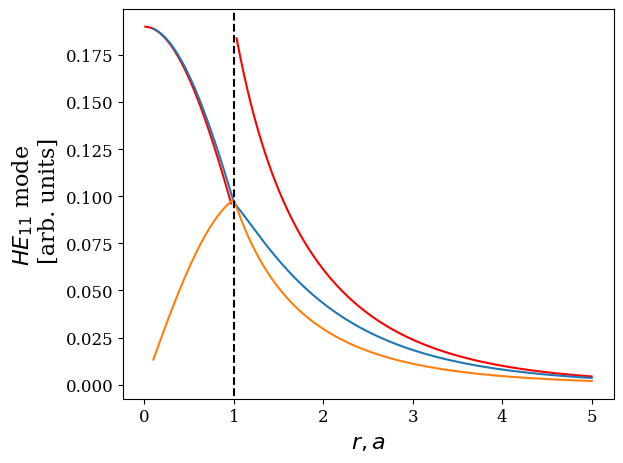
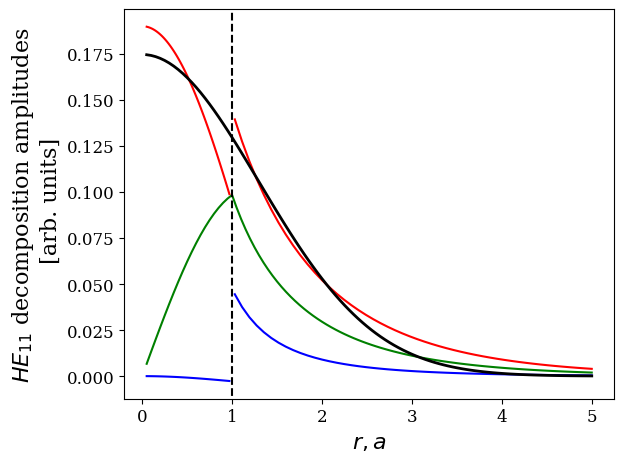

Source code (Python) for these figures, in order:
# -*- coding: utf-8 -*-
"""
Created on Wed Oct  5 13:40:45 2016

@author: viacheslav
"""
import numpy as np
from scipy.special import jn,kn
import os

    
    
class exact_mode(object):
    
    def __init__(self,k,n,a):
        self._n = n
        self._s = 0.
        self._qa = 0.
        self._ha = 0.
        self._k = k
        self._beta = k
        self._norm = 1.
        self.vg = 0
        self._a = a        
        self.generate_mode()
        
        
    def generate_mode(self):
        """
        1.Due to the fact that characteristic equation contains various bessel
        functions, I am using symbolical calculus. The alter way is to use 
        high order approximation of derivatives.
        ceq(x,_k) = 0 - the spectral problem equation
        x = beta
        _k = omega/c
        2.In multimode regime some sort of bias could happen. 
        3.Since I got several problems with straight solving boundary conditions,
        I prefer to use symbolical solver
        """
        
        import sympy as sp
        from scipy.optimize import excitingmixing as brd
        from scipy.optimize import newton_krylov as krlv
        from scipy.integrate import quad
        from scipy.optimize import curve_fit as cf
        
        
        """
        _______________________________________
        Characteristic equation
        _______________________________________
        """
        x,_k = sp.symbols('x,_k')
        n = self._n
        a = self._a
        
        ha = sp.sqrt(n*n*_k*_k - x*x)*a
        qa = sp.sqrt(x*x - _k*_k)*a
        kd = (-sp.besselk(0, qa)/2 - sp.besselk(2, qa)/2)*qa/sp.besselk(1,qa)
        jd = (sp.besselj(0, ha)/2 - sp.besselj(2, ha)/2)*ha/sp.besselj(1,ha)
        
        ceq = ((jd*(n*qa/ha)**2+kd)*(jd*(qa/ha)**2+kd))  - (((n*n-1)*x*_k*a*a/ha/ha)**2) 
        fo = sp.diff(ceq,_k)
        fk = sp.diff(ceq,x)
        
        bessel = {'besselj':jn,'besselk':kn,'sqrt':np.sqrt}
        libraries = [bessel, "numpy"] 
        
        V = self._k*a*np.sqrt(self._n**2-1)
        if V > 2.405:
            print("WARNING:Multimode regime. V = ",V)
        
        foo_eq = sp.lambdify([x,_k],sp.re(ceq),modules=libraries)
        eig_eq = lambda x: foo_eq(x,self._k)
        """ First boundary condition (characteristic equation) """
        self._beta = krlv(eig_eq, self._k*(self._n+1)/2)
        #self._beta = brd(eig_eq, self._k*(self._n+1)/2, f_tol = 0.0001)

        del ha,qa
        """
        _______________________________________
        Group velocity, Evaluate h and q not as functions of beta
        _______________________________________
        """
  
        
        self.vg = sp.lambdify([x,_k],-fk/fo, modules=libraries)(self._beta,self._k)
        
        self._ha = a*np.sqrt(self._n*self._n*self._k*self._k - self._beta*self._beta)
        self._qa = a*np.sqrt(self._beta*self._beta - self._k*self._k) 
        

        
        r,hc = sp.symbols('r,hc')
        ha = self._ha
        qa = self._qa
        
        
        """
        _______________________________________
        Not yet normalized mode amplitudes
        _______________________________________
        """
        
        """The In-field"""
        _ein = sp.besselj(1,ha*r/a)/sp.besselj(1,ha)
        _hin = hc*sp.besselj(1,ha*r/a)/sp.besselj(1,ha)
        _rin = -1j*a*a/ha/ha * (self._beta*sp.diff(_ein,r) + self._k*1j*_hin/r)
        _ain = -1j*a*a/ha/ha * (self._beta*1j*_ein/r - self._k*sp.diff(_hin,r))
        
        """The Out-field"""
        _eout = sp.besselk(1,qa*r/a)/sp.besselk(1,qa)
        _hout = hc*sp.besselk(1,qa*r/a)/sp.besselk(1,qa)
        _rout = 1j*a*a/qa/qa * (self._beta*sp.diff(_eout,r)+self._k*1j*_hout/r)
        _aout = 1j*a*a/qa/qa * (self._beta*1j*_eout/r - self._k*sp.diff(_hout,r))
        

        """ Second boundary condition """        
        for t in sp.solveset(sp.Eq(_rout,n*n*_rin),hc).subs({r:a}):
            hc_e = t.evalf()
            
        _hin = _hin.subs({hc:hc_e})
        _hout = _hout.subs({hc:hc_e})
        _rin = _rin.subs({hc:hc_e})
        _ain = _ain.subs({hc:hc_e})
        _rout = _rout.subs({hc:hc_e})
        _aout = _aout.subs({hc:hc_e})
        
        
      
        """ Noramlization """
        _in_dense = (r*(_rin*sp.conjugate(_rin)+_ain*sp.conjugate(_ain)+_ein*sp.conjugate(_ein)))
        _out_dense = (r*(_rout*sp.conjugate(_rout)+_aout*sp.conjugate(_aout)+_eout*sp.conjugate(_eout)))
        _in = sp.lambdify(r,_in_dense,modules=libraries)
        _out = sp.lambdify(r,_out_dense,modules=libraries)
        
        _norm = np.sqrt((quad(_in,0,a)[0]+quad(_out,a,np.inf)[0])*2*np.pi)
        
        """
        _______________________________________
        Normalized mode amplitudes
        _______________________________________
        """
        _ein = 1j*_ein/_norm
        _eout = 1j*_eout/_norm
        _rin = 1j*_rin/_norm
        _ain = 1j*_ain/_norm
        _rout = 1j*_rout/_norm
        _aout = 1j*_aout/_norm
        
        
        """ 
        ________________________________________
        Approximation and plotting 
        ________________________________________
        
        """
        
        """
        \vec E = (E_r, E_phi, E_z) - components of fundamental mode in 
        cylindrical coordinate system. 
        Analytical form is represented in Klein et al. 2004.
        
        E and dE - amplitudes of field in polarization plane (decomposition components)
        E stands for amplitude of m=0 irreduceble component of SO(2) (E ~ Bessel0)
        dE stands for amplitude of m=+-2 ... (dE ~ Bessel2)
        See modes.pdf for decomposition
        """
            
        rin = sp.lambdify(r,sp.re(_rin),modules=libraries)
        rout = sp.lambdify(r,sp.re(_rout),modules=libraries)
        ain = sp.lambdify(r,_ain,modules=libraries)
        aout = sp.lambdify(r,_aout,modules=libraries)
        ein = sp.lambdify(r,_ein,modules=libraries)
        eout = sp.lambdify(r,_eout,modules=libraries)    
        
        E_phi = lambda r: np.piecewise(r, [r>=a,r<a], [aout,ain])
            
        E_r = lambda r: np.piecewise(r, [r>=a,r<a], [rout,rin])
            
        E_z = lambda r: np.piecewise(r, [r>=a,r<a], [eout,ein])
            
        Ein = sp.lambdify(r,sp.re(_rin-1j*_ain)*0.5,modules=libraries)
        Eout = sp.lambdify(r,sp.re(_rout-1j*_aout)*0.5,modules=libraries)
        dEin = sp.lambdify(r,sp.re(_rin+1j*_ain)*0.5,modules=libraries)
        dEout = sp.lambdify(r,sp.re(_rout+1j*_aout)*0.5,modules=libraries)
        
        E = lambda r: np.piecewise(r, [r>=a,r<a], [Eout,Ein])

        dE = lambda r: np.piecewise(r, [r>=a,r<a], [dEout,dEin])        
        
        """
        dE -> 0, E_z -> 0 - paraxial approx.
        Changing of normalization: int |\vec E | ^2 = int |E|^2 
        Gauss Approximations of E outside of waveguide  
        """
        ga = lambda x,w: 1/np.sqrt(np.pi*w**2)*np.exp(-x**2/w**2/2)            
        _relp = lambda x: x*E(x)*E(x)        
        _norm2 = np.sqrt(quad(_relp,0,np.inf)[0]*2*np.pi)
        relp = lambda x: E(x)/_norm2 
        xb = np.linspace(0.1*a,1*a,100)
        t,v = cf(ga,xb,relp(xb),bounds = (0,100))
        self.wb = t[0]
        
        from matplotlib import rc, rcParams
        
        font = {'family' : 'serif',
                'weight' : 'book',
                'size'   : 12}
        rc('font', **font)
        rcParams.update({'figure.autolayout': True})
        if True:
            """Plotting exact components"""
            rin = sp.lambdify(r,sp.Abs(_rin),modules=libraries)
            rout = sp.lambdify(r,sp.Abs(_rout),modules=libraries)
            ain = sp.lambdify(r,sp.Abs(_ain),modules=libraries)
            aout = sp.lambdify(r,sp.Abs(_aout),modules=libraries)
            ein = sp.lambdify(r,sp.Abs(_ein),modules=libraries)
            eout = sp.lambdify(r,sp.Abs(_eout),modules=libraries) 
            
            E_phi = lambda r: np.piecewise(r, [r>=a,r<a], [aout,ain])
                
            E_r = lambda r: np.piecewise(r, [r>=a,r<a], [rout,rin])
                
            E_z = lambda r: np.piecewise(r, [r>=a,r<a], [eout,ein])
            
            from matplotlib import pyplot as plt
            xr = np.linspace(0.1*a, 5*a, 150)
            yrin = np.linspace(0.01*a, 0.97*a, 50)
            yout = np.linspace(1.03*a, 5*a, 100)
            
            plt.plot(yrin/a, abs(E_r(yrin)), 'r', label = '$E_r (r)$',lw=1.5)
            plt.plot(yout/a, abs(E_r(yout)),'r',lw=1.5)
            plt.plot(xr/a,abs(E_phi(xr)), label = '$-i E_{\phi} (r)$', lw=1.5)
            plt.plot(xr/a, abs(E_z(xr)),label = '$-i E_z(r)$',lw = 1.5)
            plt.axvline(x=1.0, ymin=-0.05, ymax=1.,color='k',ls='dashed',label='Waveguide \n boundary')
            #plt.legend(frameon=False,bbox_to_anchor=(0.55, 1), loc=2, borderaxespad=0.)
            plt.xlabel('$r, a$',fontsize=16)
            plt.ylabel('$HE_{11}$'+' mode \n [arb. units]',fontsize=16)
            plt.savefig('Exact components 1.45.svg',dpi=700)
            plt.show()
            
        if True:
            """Plotting decomposition components"""

            ein = sp.lambdify(r,sp.im(_ein),modules=libraries)
            eout = sp.lambdify(r,sp.im(_eout),modules=libraries) 
            
            E =  lambda r: np.piecewise(r, [r>=a,r<a], [Eout,Ein])
            dE =  lambda r: np.piecewise(r, [r>=a,r<a], [dEout,dEin])
            E_z = lambda r: np.piecewise(r, [r>=a,r<a], [eout,ein])
            from matplotlib import pyplot as plt

            xr = np.linspace(0.05*a, 5*a, 100)
            yin = np.linspace(0.05*a,0.97*a,50)
            yout = np.linspace(1.03*a,5*a)
            
            plt.plot(yin/a,Ein(yin), 'r-',lw=1.5,label='$E(r)$')
            plt.plot(yout/a, Eout(yout),'r-',lw=1.5)
            
            plt.plot(yin/a,dEin(yin),'b-',lw=1.5,label='$\delta E(r)$')
            plt.plot(yout/a, dEout(yout),'b-',lw=1.5)
            
            plt.plot(xr/a,E_z(xr),'g-',lw=1.5, label = '$-iE_z(r)$')
            plt.plot(xr/a,_norm2*ga(xr,self.wb),'k',lw=2, label = 'Gaussian')
            plt.axvline(x=1.0, ymin=-0.05, ymax=1.,color='k',ls='dashed',label='Waveguide \n boundary')
            #plt.legend(frameon=False,bbox_to_anchor=(1.05, 1), loc=2, borderaxespad=0.)
            #plt.legend(frameon=False)           
            plt.xlabel('$r, a$',fontsize=16)
            plt.ylabel('$HE_{11}$'+' decomposition amplitudes \n [arb. units]',fontsize=16)
            plt.savefig('Decomposition 1.45.svg',dpi=700)
            plt.show()
            
        if False:
            """Plotting approximations"""
            from matplotlib import pyplot as plt
            xr = np.linspace(0.1*a,5*a,100)
            yin = np.linspace(0.1*a,0.97*a,50)
            yout = np.linspace(1.03*a, 5*a,100)
            plt.plot(yin/a,relp(yin), 'g', label = '$E_{pa}(r)$',lw=2)
            plt.plot(yout/a,relp(yout), 'g',lw=2)
            plt.plot(xr/a,ga(xr,self.wb),'m',lw=2, label = 'Gaussian')
            plt.axvline(x=1.0, ymin=-0.05, ymax=1.,color='k',ls='dashed',label='Waveguide \n boundary')
            #plt.title('Fundamental mode gaussian fit',fontsize=14)
            plt.xlabel('$r,a$',fontsize=16)
            plt.ylabel('$E_{pa}$'+', Gaussian fit',fontsize=16)
            plt.legend(frameon=False, bbox_to_anchor=(1.05, 1))
            #plt.text(2.5,0.13,r'$\frac{1}{ \sqrt{\pi w^2}} \times  exp(-r^2/{2w^2})$',fontsize=16)
            plt.text(3.0,0.13, '$w=%02.2f a$'% (self.wb/a),fontsize=16)
            plt.savefig('Gaussian fit n=1.45.svg',dpi=400)
            plt.show()
            
        if not os.path.isfile("mode_data_%g_%g_%g" % (self._k,self._n,self._a)):
            with open("mode_data_%g_%g_%g" % (self._k,self._n,self._a),'w') as f:
                ar = np.asarray([self._beta,self.wb,self.vg])
                ar.tofile(f)
            
if __name__ == '__main__':
    a= 2*np.pi*200/780
    k = 1.
    n = 1.45
    m = exact_mode(k,n,a)
